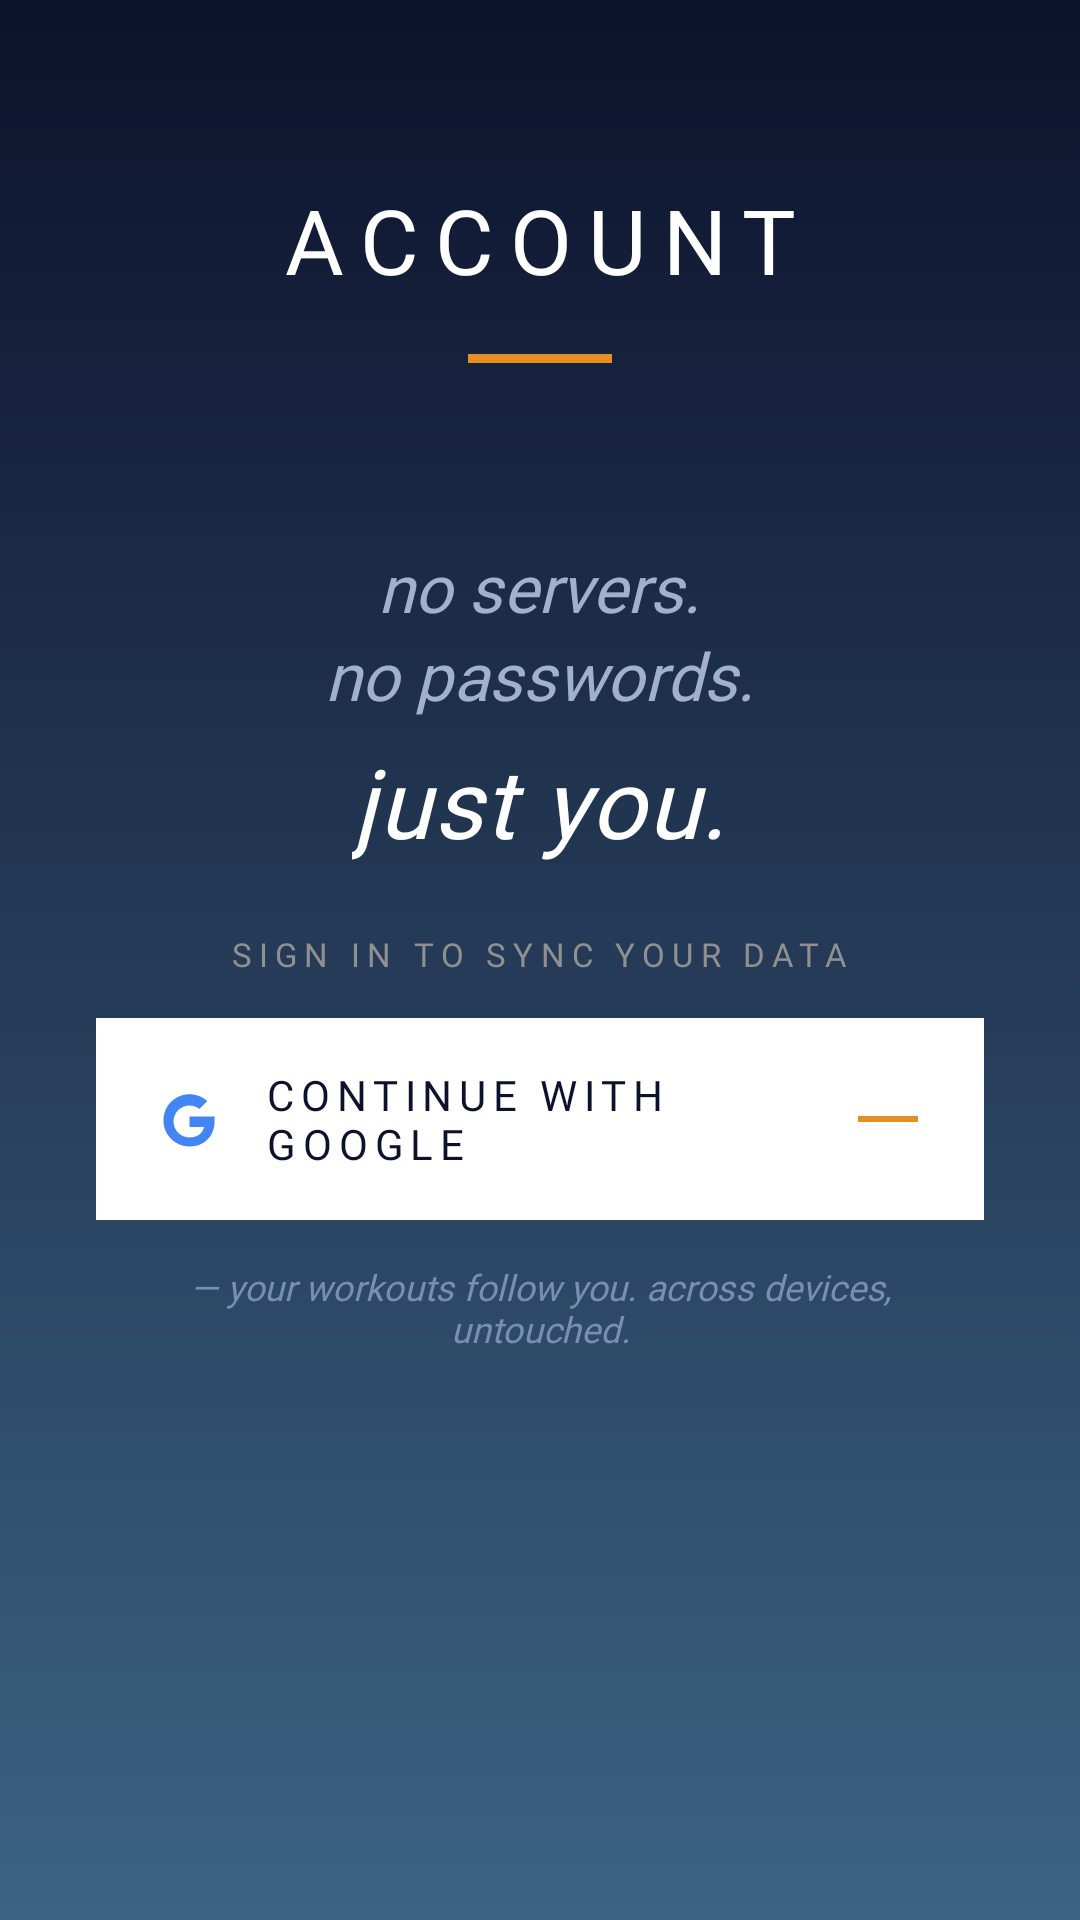

Write the Android layout XML for this screen, with the resource values it uses.
<!-- AndroidManifest.xml: application theme AppTheme -->
<!-- res/layout/activity_sign_in.xml -->
<?xml version="1.0" encoding="utf-8"?>
<androidx.constraintlayout.widget.ConstraintLayout
    xmlns:android="http://schemas.android.com/apk/res/android"
    xmlns:app="http://schemas.android.com/apk/res-auto"
    xmlns:tools="http://schemas.android.com/tools"
    android:layout_width="match_parent"
    android:layout_height="match_parent"
    android:background="@drawable/gradient1"
    tools:context=".SignInActivity">

    
    <TextView
        android:id="@+id/signInTitle"
        android:layout_width="match_parent"
        android:layout_height="48sp"
        android:gravity="center"
        android:text="ACCOUNT"
        android:textColor="@color/white"
        android:textSize="30sp"
        android:fontFamily="@font/mmedium"
        android:letterSpacing="0.18"
        android:layout_marginTop="56dp"
        app:layout_constraintTop_toTopOf="parent"
        app:layout_constraintStart_toStartOf="parent"
        app:layout_constraintEnd_toEndOf="parent" />

    <ImageButton
        android:id="@+id/signInBack"
        android:layout_width="48sp"
        android:layout_height="48sp"
        android:background="@color/trans"
        android:src="@drawable/ic_baseline_arrow_back_24"
        android:onClick="closeSignIn"
        android:layout_marginStart="14dp"
        app:layout_constraintStart_toStartOf="parent"
        app:layout_constraintTop_toTopOf="@+id/signInTitle"
        app:layout_constraintBottom_toBottomOf="@+id/signInTitle" />

    
    <View
        android:id="@+id/signInAccent"
        android:layout_width="48dp"
        android:layout_height="3dp"
        android:background="#E58E26"
        android:layout_marginTop="14dp"
        app:layout_constraintTop_toBottomOf="@+id/signInTitle"
        app:layout_constraintStart_toStartOf="parent"
        app:layout_constraintEnd_toEndOf="parent" />

    
    <LinearLayout
        android:id="@+id/signedOutPanel"
        android:layout_width="match_parent"
        android:layout_height="wrap_content"
        android:orientation="vertical"
        android:gravity="center_horizontal"
        android:layout_marginTop="60dp"
        android:layout_marginStart="32dp"
        android:layout_marginEnd="32dp"
        android:visibility="visible"
        app:layout_constraintTop_toBottomOf="@+id/signInAccent"
        app:layout_constraintStart_toStartOf="parent"
        app:layout_constraintEnd_toEndOf="parent">

        
        <TextView
            android:layout_width="wrap_content"
            android:layout_height="wrap_content"
            android:fontFamily="@font/mlight"
            android:text="no servers."
            android:textColor="#A3B0CC"
            android:textSize="22sp"
            android:textStyle="italic" />

        <TextView
            android:layout_width="wrap_content"
            android:layout_height="wrap_content"
            android:fontFamily="@font/mlight"
            android:text="no passwords."
            android:textColor="#A3B0CC"
            android:textSize="22sp"
            android:textStyle="italic" />

        <TextView
            android:layout_width="wrap_content"
            android:layout_height="wrap_content"
            android:layout_marginTop="6dp"
            android:fontFamily="@font/mmedium"
            android:text="just you."
            android:textColor="@color/white"
            android:textSize="32sp"
            android:textStyle="italic"
            android:letterSpacing="0.02" />

        
        <TextView
            android:layout_width="wrap_content"
            android:layout_height="wrap_content"
            android:layout_marginTop="22dp"
            android:fontFamily="@font/mmedium"
            android:text="SIGN IN TO SYNC YOUR DATA"
            android:textColor="#909090"
            android:textSize="11sp"
            android:letterSpacing="0.22" />

        <LinearLayout
            android:id="@+id/btnGoogleSignIn"
            android:layout_width="match_parent"
            android:layout_height="wrap_content"
            android:layout_marginTop="14dp"
            android:orientation="horizontal"
            android:gravity="center_vertical"
            android:background="@color/white"
            android:paddingStart="20dp"
            android:paddingEnd="22dp"
            android:paddingTop="16dp"
            android:paddingBottom="16dp">

            <ImageView
                android:layout_width="22dp"
                android:layout_height="22dp"
                android:src="@drawable/ic_google_g"
                android:layout_marginEnd="14dp" />

            <TextView
                android:layout_width="0dp"
                android:layout_height="wrap_content"
                android:layout_weight="1"
                android:text="CONTINUE WITH GOOGLE"
                android:textColor="@color/colorPrimaryDark"
                android:textSize="14sp"
                android:fontFamily="@font/mmedium"
                android:letterSpacing="0.16" />

            <View
                android:layout_width="20dp"
                android:layout_height="2dp"
                android:background="#E58E26" />
        </LinearLayout>

        <TextView
            android:layout_width="wrap_content"
            android:layout_height="wrap_content"
            android:layout_marginTop="14dp"
            android:fontFamily="@font/mlight"
            android:text="— your workouts follow you. across devices, untouched."
            android:textColor="#7A8FB0"
            android:textSize="12sp"
            android:textStyle="italic"
            android:gravity="center"
            android:textAlignment="center" />
    </LinearLayout>

    
    <LinearLayout
        android:id="@+id/signedInPanel"
        android:layout_width="match_parent"
        android:layout_height="wrap_content"
        android:orientation="vertical"
        android:gravity="center_horizontal"
        android:layout_marginTop="60dp"
        android:layout_marginStart="32dp"
        android:layout_marginEnd="32dp"
        android:visibility="gone"
        app:layout_constraintTop_toBottomOf="@+id/signInAccent"
        app:layout_constraintStart_toStartOf="parent"
        app:layout_constraintEnd_toEndOf="parent">

        <TextView
            android:layout_width="wrap_content"
            android:layout_height="wrap_content"
            android:fontFamily="@font/mmedium"
            android:text="SIGNED IN AS"
            android:textColor="#909090"
            android:textSize="11sp"
            android:letterSpacing="0.22" />

        <TextView
            android:id="@+id/signedInEmail"
            android:layout_width="wrap_content"
            android:layout_height="wrap_content"
            android:layout_marginTop="10dp"
            android:fontFamily="@font/mmedium"
            android:textColor="@color/white"
            android:textSize="24sp"
            android:letterSpacing="0.04"
            tools:text="simone@gmail.com" />

        
        <LinearLayout
            android:layout_width="wrap_content"
            android:layout_height="wrap_content"
            android:layout_marginTop="28dp"
            android:orientation="horizontal"
            android:gravity="center_vertical">

            <View
                android:layout_width="8dp"
                android:layout_height="8dp"
                android:background="#03C04A" />

            <TextView
                android:id="@+id/signedInStatus"
                android:layout_width="wrap_content"
                android:layout_height="wrap_content"
                android:layout_marginStart="10dp"
                android:fontFamily="@font/mmedium"
                android:text="SYNCED"
                android:textColor="#03C04A"
                android:textSize="11sp"
                android:letterSpacing="0.22" />
        </LinearLayout>

        <TextView
            android:layout_width="wrap_content"
            android:layout_height="wrap_content"
            android:layout_marginTop="6dp"
            android:fontFamily="@font/mlight"
            android:text="— your data follows you, untouched."
            android:textColor="#7A8FB0"
            android:textSize="12sp"
            android:textStyle="italic" />

        <View
            android:layout_width="48dp"
            android:layout_height="2dp"
            android:layout_marginTop="42dp"
            android:background="#E58E26" />

        <TextView
            android:id="@+id/btnSignOut"
            android:layout_width="wrap_content"
            android:layout_height="wrap_content"
            android:layout_marginTop="20dp"
            android:fontFamily="@font/mmedium"
            android:text="SIGN OUT"
            android:textColor="@color/colorPrimaryDark6"
            android:textSize="14sp"
            android:letterSpacing="0.22"
            android:paddingTop="12dp"
            android:paddingBottom="12dp"
            android:paddingStart="18dp"
            android:paddingEnd="18dp" />
    </LinearLayout>

</androidx.constraintlayout.widget.ConstraintLayout>
<!-- resources referenced by this layout -->
<resources>
  <color name="colorPrimaryDark">#0D122C</color>
  <color name="colorPrimaryDark6">#eb2f06</color>
  <color name="trans">#00000000 </color>.
  <color name="white">#FFFFFF</color>
  <!-- drawable gradient1 (drawable) -->
  <?xml version="1.0" encoding="utf-8"?>
  <shape xmlns:android="http://schemas.android.com/apk/res/android"
      android:shape="rectangle">
      <gradient
          android:startColor="@color/colorPrimaryDark2"
          android:endColor="@color/colorPrimaryDark"
          android:angle="90" />
  </shape>
  <!-- drawable ic_google_g (drawable) -->
  <vector xmlns:android="http://schemas.android.com/apk/res/android"
      android:width="24dp"
      android:height="24dp"
      android:viewportWidth="24"
      android:viewportHeight="24">
      <path
          android:fillColor="#4285F4"
          android:pathData="M21.35,11.1L12.18,11.1v3.83h5.27c-0.49,2.4 -2.54,3.78 -5.27,3.78c-3.21,0 -5.81,-2.6 -5.81,-5.81S8.97,7.09 12.18,7.09c1.38,0 2.63,0.49 3.61,1.3l2.88,-2.88C16.95,3.97 14.71,3 12.18,3C6.93,3 2.69,7.24 2.69,12.49S6.93,21.99 12.18,21.99c5.49,0 9.13,-3.86 9.13,-9.29C21.31,12.06 21.27,11.55 21.35,11.1z"/>
  </vector>
  <style name="AppTheme" parent="Theme.AppCompat.Light.NoActionBar">
          
          <item name="colorPrimary">@color/colorPrimary</item>
          <item name="colorPrimaryDark">@color/colorPrimaryDark</item>
          <item name="colorAccent">@color/colorAccent</item>
      </style>
  <color name="colorPrimaryDark2">#3c6382</color>
  <color name="colorPrimary">#6200EE</color>
  <color name="colorAccent">#03DAC5</color>
</resources>
